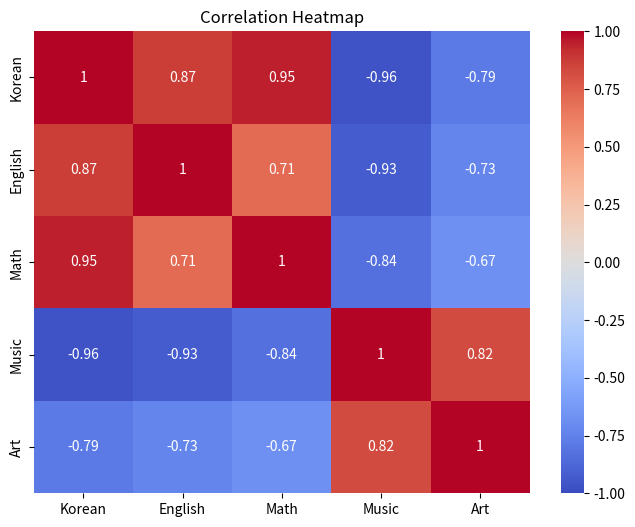
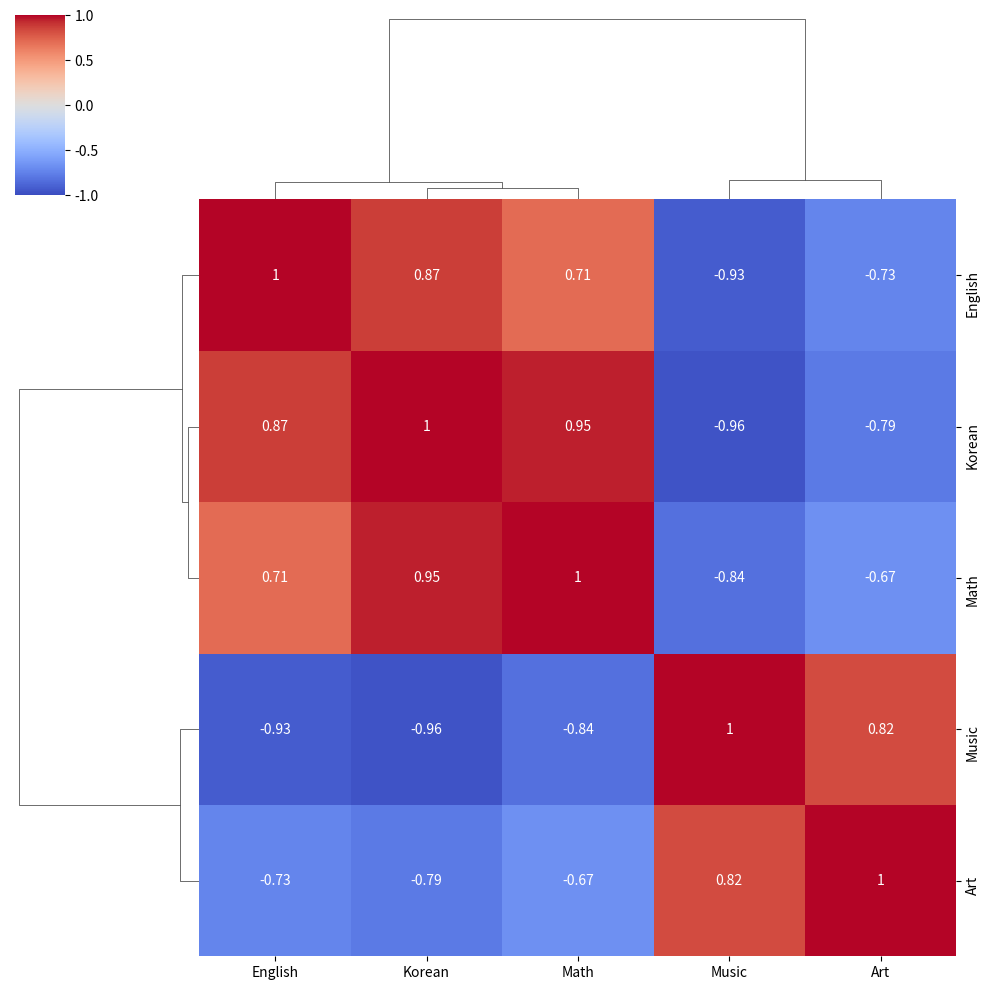

Reproduce these figures in Python, in order.
import seaborn as sns
import matplotlib.pyplot as plt
import pandas as pd

# 가상의 성적 데이터
data = {
    'Korean': [90, 80, 70, 60, 95],
    'English': [85, 90, 75, 50, 90],
    'Math': [100, 60, 50, 40, 95],
    'Music': [70, 70, 80, 90, 60],
    'Art': [60, 50, 90, 80, 50]
}
df = pd.DataFrame(data)

# 1. 히트맵 그리기
plt.figure(figsize=(8, 6))
# vmin=-1, vmax=1 : 색상 범위를 -1 ~ 1로 고정 (중요!)
sns.heatmap(df.corr(), annot=True, cmap='coolwarm', vmin=-1, vmax=1)
plt.title("Correlation Heatmap")
plt.show()

# 2. Clustermap (끼리끼리 묶어주기)
# 비슷한 패턴을 가진 변수끼리 옆으로 모아주는 기능입니다.
sns.clustermap(df.corr(), annot=True, cmap='coolwarm', vmin=-1, vmax=1)
plt.show()
